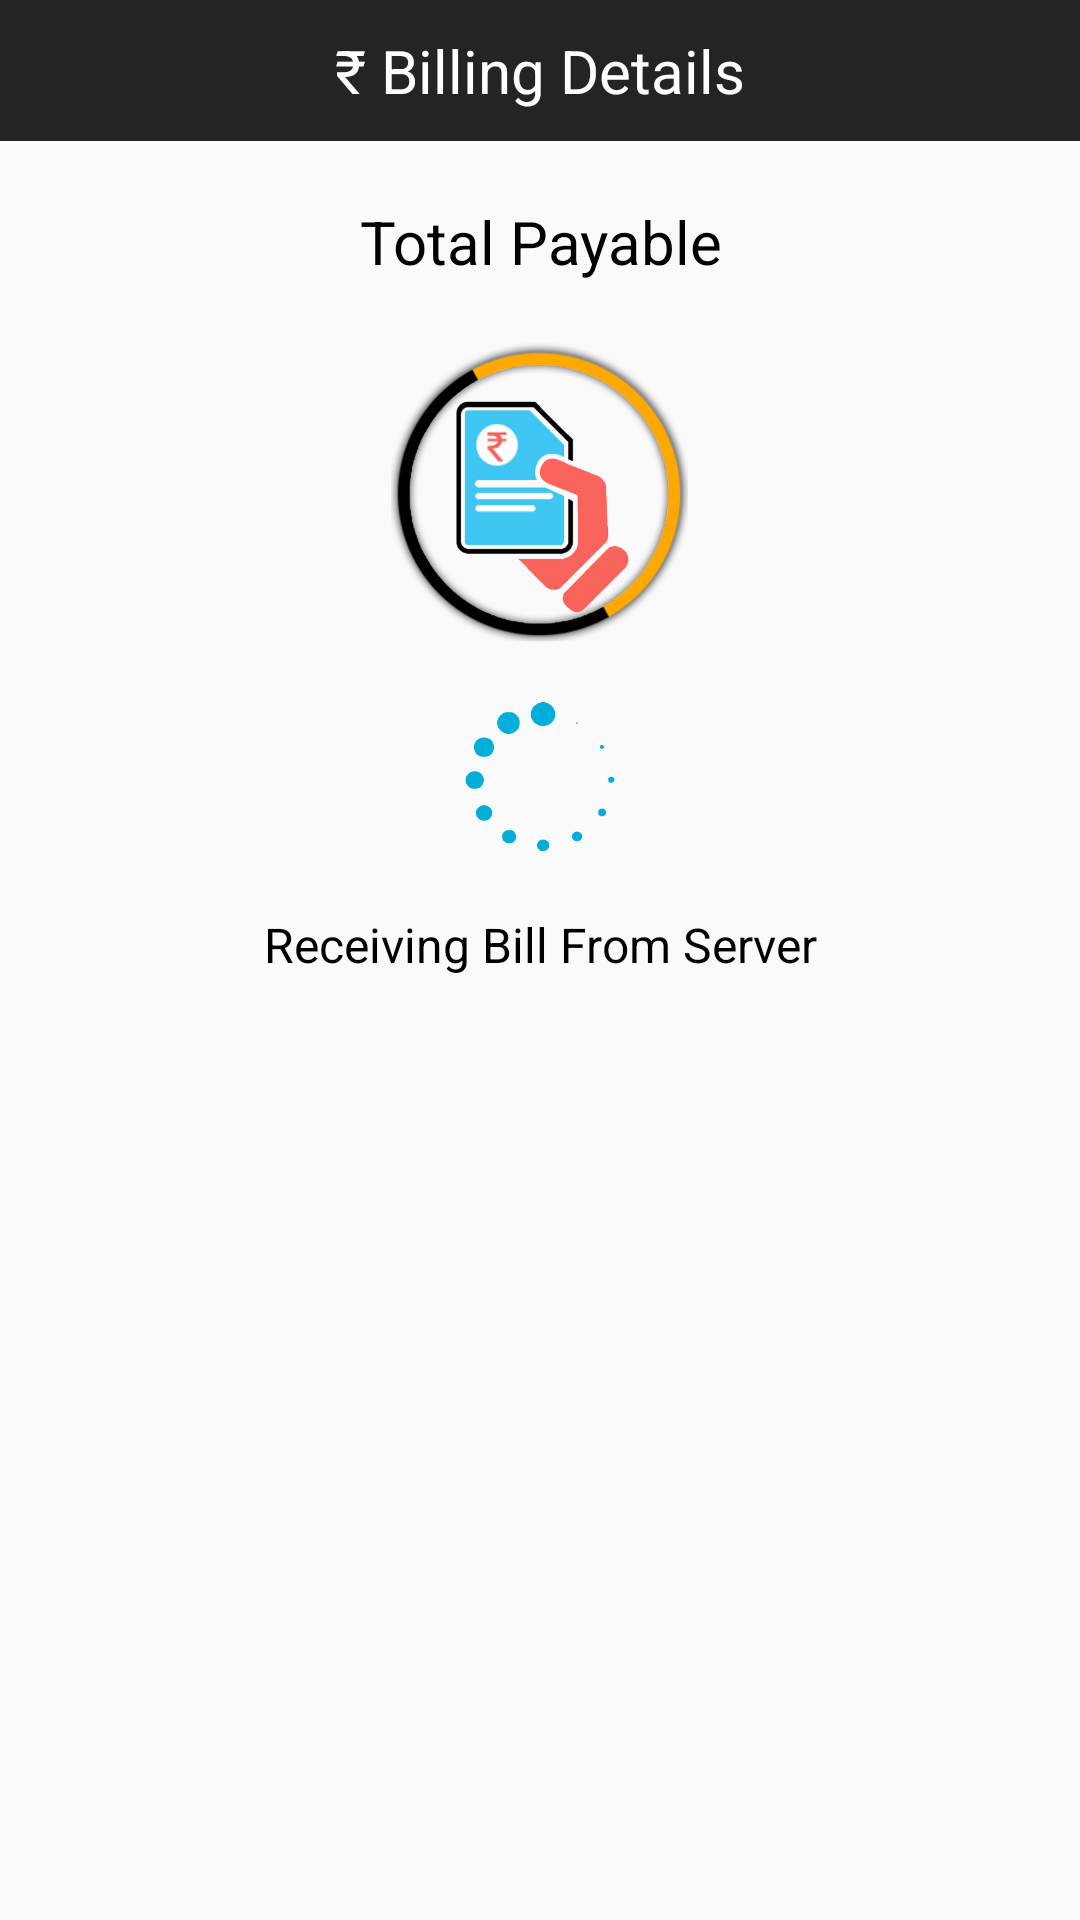

Layout XML and referenced resources for this Android screen:
<!-- AndroidManifest.xml: application theme AppTheme -->
<!-- res/layout/fragment_process_bill.xml -->
<LinearLayout xmlns:android="http://schemas.android.com/apk/res/android"
    xmlns:tools="http://schemas.android.com/tools"
    android:layout_width="match_parent"
    android:layout_height="match_parent"
    android:orientation="vertical"
    tools:context=".ProgressBillFragment" >

    <TextView
        android:id="@+id/textView1"
        style="@style/largeTextSytle"
        android:layout_width="fill_parent"
        android:layout_height="wrap_content"
        android:background="@color/footer"
        android:gravity="center"
        android:padding="@dimen/ten"
        android:text="@string/billing_details"
        android:textColor="@color/White" />

    <TextView
        android:id="@+id/textView2"
        style="@style/largeTextSytle"
        android:layout_width="fill_parent"
        android:layout_height="wrap_content"
        android:layout_marginTop="@dimen/twenty"
        android:gravity="center"
        android:text="@string/total_payable"
        android:textColor="@color/black" />

    <ImageView
        android:id="@+id/iv_bill_icon_big"
        android:layout_width="@dimen/hundred"
        android:layout_height="@dimen/hundred"
        android:layout_gravity="center_horizontal"
        android:layout_marginTop="@dimen/twenty"
        android:src="@drawable/bill_icon_big" />










<ImageView
        android:id="@+id/iv_loading"
        android:layout_width="@dimen/fifty"
        android:layout_height="@dimen/fifty"
        android:layout_gravity="center_horizontal"
        android:layout_marginTop="@dimen/twenty"
        android:src="@drawable/loading" />

    <TextView
        android:id="@+id/textView3"
        style="@style/mediumTextSytle"
        android:layout_width="fill_parent"
        android:layout_height="wrap_content"
        android:layout_marginTop="@dimen/ten"
        android:gravity="center"
        android:padding="@dimen/ten"
        android:text="@string/receiving_bill_from_server"
        android:textColor="@color/black" />

</LinearLayout>
<!-- resources referenced by this layout -->
<resources>
  <color name="White">#FFFFFF</color>
  <color name="black">#000000</color>
  <color name="footer">#262324</color>
  <dimen name="fifty">50dp</dimen>
  <dimen name="hundred">100dp</dimen>
  <dimen name="ten">10dp</dimen>
  <dimen name="twenty">20dp</dimen>
  <!-- drawable bill_icon_big: png bitmap (drawable-hdpi, 89004 bytes) -->
  <!-- drawable loading: png bitmap (drawable-hdpi, 6067 bytes) -->
  <string name="billing_details">\u20B9 Billing Details</string>
  <string name="receiving_bill_from_server">"Receiving Bill From Server"</string>
  <string name="total_payable">Total Payable</string>
  <style name="largeTextSytle" parent="android:Widget.TextView">
          <item name="android:textSize">20dp</item>
      </style>
  <style name="mediumTextSytle" parent="android:Widget.TextView">
          <item name="android:textSize">16dp</item>
      </style>
  <style name="AppTheme" parent="AppBaseTheme">
  
          
          <item name="android:windowNoTitle">true</item>
          <item name="android:textViewStyle">@style/WhiteTextViewStyle</item>
      </style>
  <style name="AppBaseTheme" parent="Theme.AppCompat.Light">
          
      </style>
  <style name="WhiteTextViewStyle" parent="android:Widget.TextView">
          <item name="android:textColor">@color/white</item>
      </style>
  <color name="white">#FFFFFF</color>
</resources>
